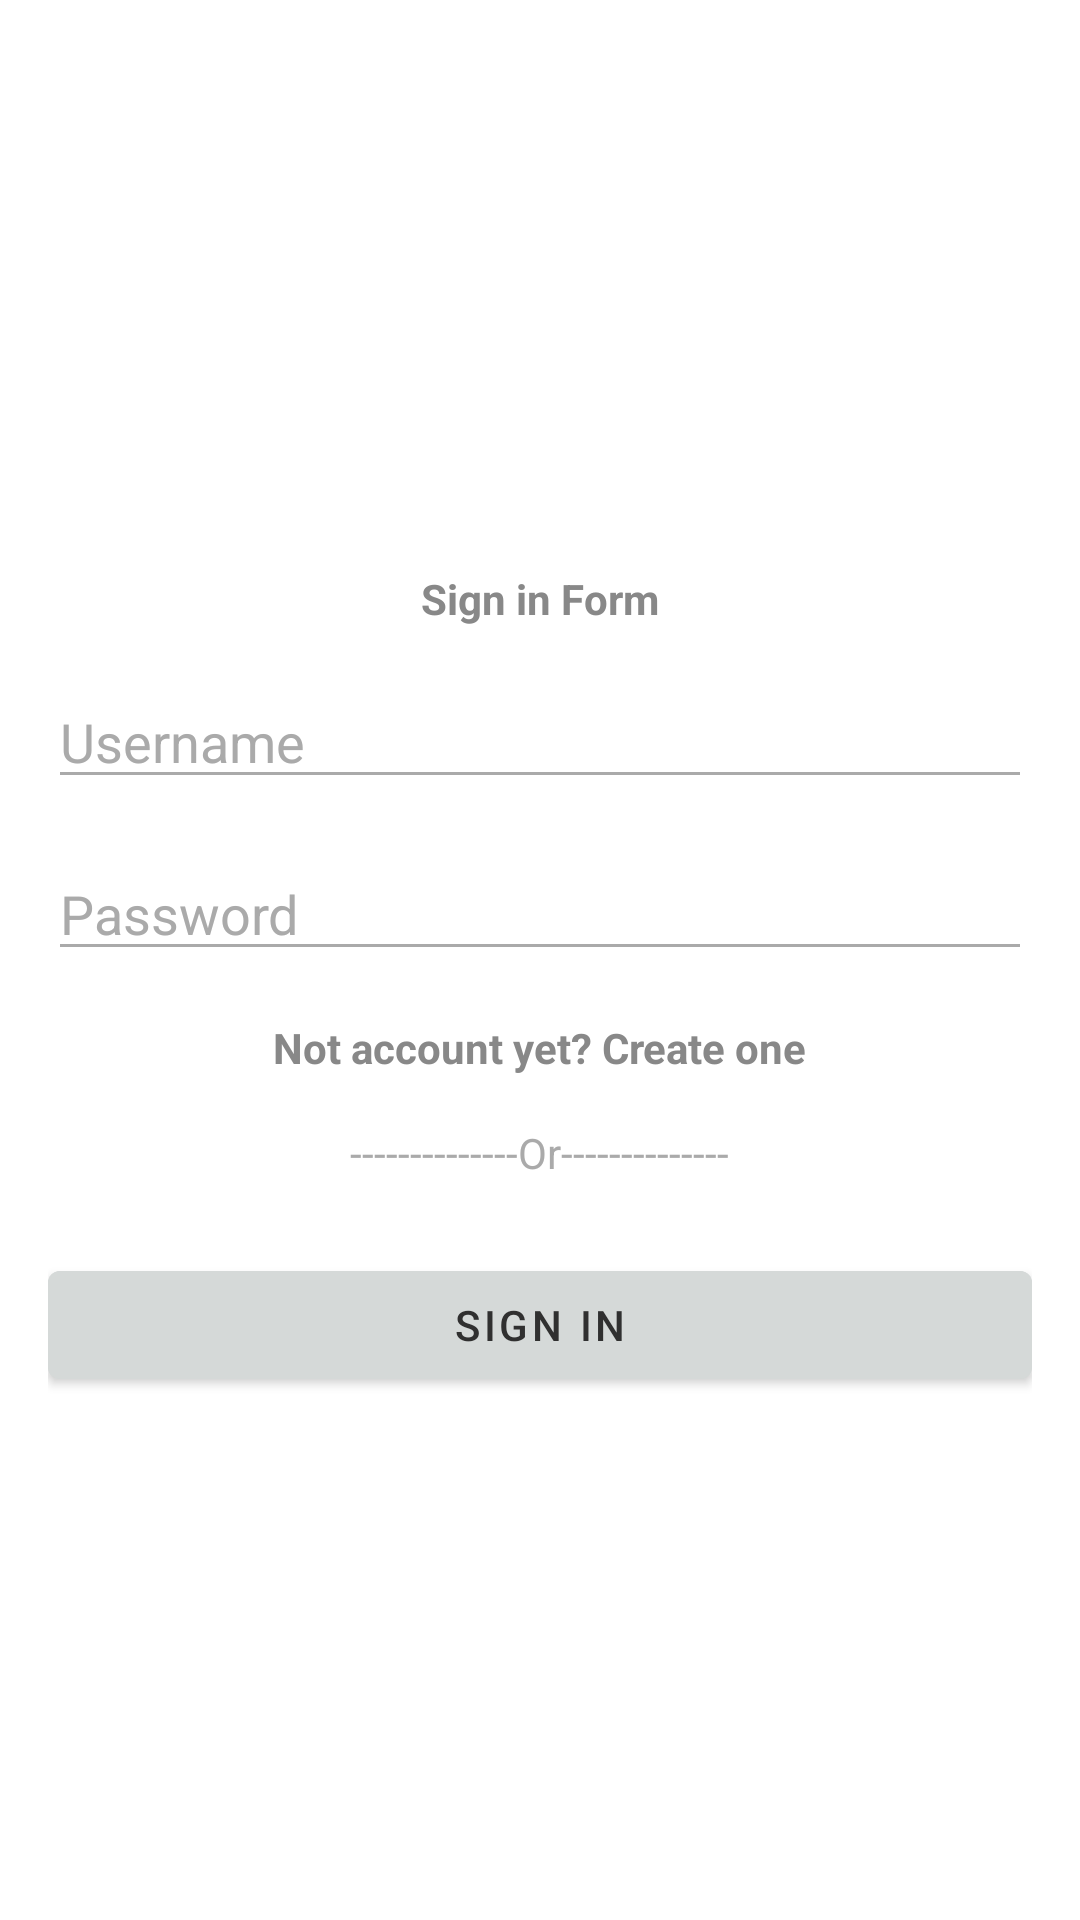

Layout XML and referenced resources for this Android screen:
<!-- AndroidManifest.xml: application theme Theme.MyFirstApp -->
<!-- res/layout/lab1_screen3.xml -->
<?xml version="1.0" encoding="utf-8"?>
<androidx.coordinatorlayout.widget.CoordinatorLayout
    xmlns:android="http://schemas.android.com/apk/res/android"
    android:layout_width="match_parent"
    android:layout_height="match_parent"
    android:fitsSystemWindows="true">

    
    <LinearLayout
        android:layout_width="match_parent"
        android:layout_height="match_parent"
        android:orientation="vertical"
        android:gravity="center"
        android:padding="16dp">
        <TextView
            android:layout_width="wrap_content"
            android:layout_height="wrap_content"
            android:text="Sign in Form"
            android:textColor="#888888"
            android:textStyle="bold"
            android:layout_marginTop="16dp" />
        <EditText
            android:id="@+id/username"
            android:layout_width="match_parent"
            android:layout_height="wrap_content"
            android:hint="Username"
            android:textColorHint="#aaaaaa"
            android:backgroundTint="#aaaaaa"
            android:inputType="textEmailAddress"
            android:layout_marginTop="16dp"/>

        <EditText
            android:id="@+id/password"
            android:layout_width="match_parent"
            android:layout_height="wrap_content"
            android:hint="Password"
            android:textColorHint="#aaaaaa"
            android:backgroundTint="#aaaaaa"

            android:inputType="textPassword"
            android:layout_marginTop="16dp"/>

        <TextView
            android:id="@+id/create_account_link"
            android:layout_width="wrap_content"
            android:layout_height="wrap_content"
            android:text="Not account yet? Create one"
            android:textColor="#888888"
            android:textStyle="bold"
            android:layout_marginTop="16dp" />
        <TextView
            android:layout_width="wrap_content"
            android:layout_height="wrap_content"
            android:text="--------------Or--------------"
            android:textColor="#aaaaaa"
            android:layout_marginTop="16dp" />
        <com.google.android.material.button.MaterialButton
            android:id="@+id/sign_in_button"
            android:layout_width="match_parent"
            android:layout_height="wrap_content"
            android:text="SIGN IN"
            android:textColor="#303030"
            android:backgroundTint="#d5d9d8"
            android:layout_marginTop="24dp"/>


    </LinearLayout>

</androidx.coordinatorlayout.widget.CoordinatorLayout>
<!-- resources referenced by this layout -->
<resources>
  <style name="Theme.MyFirstApp" parent="Base.Theme.MyFirstApp" />
  <style name="Base.Theme.MyFirstApp" parent="Theme.MaterialComponents.DayNight.DarkActionBar">
          
          
          <item name="colorPrimary">#800080</item> 
          <item name="colorPrimaryVariant">#6A0080</item>
          <item name="colorOnPrimary">#FFFFFF</item>
      </style>
</resources>
